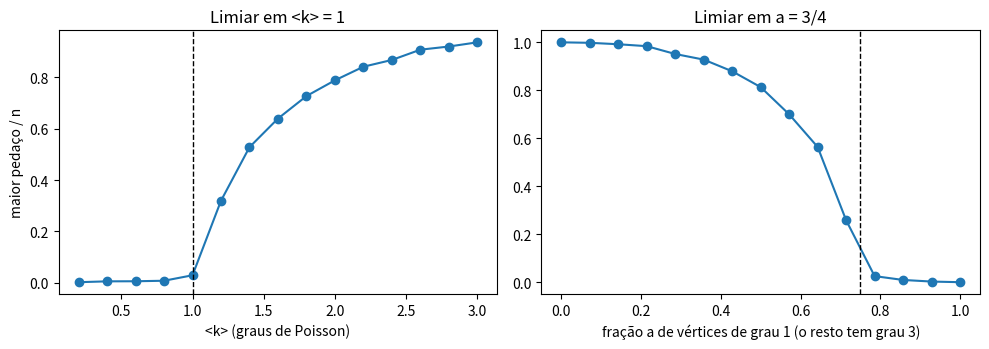

Reproduce this figure in Python.
import numpy as np
import matplotlib.pyplot as plt
import networkx as nx

rng = np.random.default_rng(0)

# --- 1. O paradoxo da amizade no clube de caratê (uma rede real, não sorteada)
G = nx.karate_club_graph()
graus = np.array([d for _, d in G.degree()])
k1, k2 = graus.mean(), (graus ** 2).mean()
grau_dos_vizinhos = np.mean([G.degree(v) for u in G for v in G[u]])   # sorteia um link e olha a ponta
print(f"caratê: grau médio de um membro = {k1:.2f}")
print(f"        grau médio de quem está na ponta de um link = {grau_dos_vizinhos:.2f}   (<k²>/<k> = {k2 / k1:.2f})")

# --- 2. Molloy–Reed: redes do modelo de configuração com graus de Poisson
def rede_de_configuracao(graus):
    if graus.sum() % 2:
        graus[0] += 1                                # a soma dos graus precisa ser par
    M = nx.configuration_model(graus.tolist(), seed=int(rng.integers(1 << 30)))
    G = nx.Graph(M)                                  # descarta links repetidos
    G.remove_edges_from(nx.selfloop_edges(G))        # e laços de um vértice nele mesmo
    return G

def maior_pedaco(G):
    return max(len(c) for c in nx.connected_components(G)) / G.number_of_nodes()

n = 3000
ks = np.linspace(0.2, 3.0, 15)
gigante = []
for c in ks:
    graus = rng.poisson(c, n)
    gigante.append(maior_pedaco(rede_de_configuracao(graus)))
    # Molloy–Reed para Poisson: <k²>/<k> = (c² + c)/c = c + 1 > 2  ⇔  c > 1
print("graus de Poisson:  <k>   maior pedaço")
for c, g in zip(ks[::2], gigante[::2]):
    print(f"                  {c:4.2f}   {g:.3f}")

# --- 3. Mistura de graus 1 e 3: Σ k(k-2) p_k = -a + 3(1-a) > 0  ⇔  a < 3/4
as_ = np.linspace(0, 1, 15)
gig_mist = []
for a in as_:
    graus = np.where(rng.random(n) < a, 1, 3)
    gig_mist.append(maior_pedaco(rede_de_configuracao(graus)))

fig, (ax1, ax2) = plt.subplots(1, 2, figsize=(10, 3.6))
ax1.plot(ks, gigante, "o-"); ax1.axvline(1, color="k", ls="--", lw=1)
ax1.set_xlabel("<k> (graus de Poisson)"); ax1.set_ylabel("maior pedaço / n"); ax1.set_title("Limiar em <k> = 1")
ax2.plot(as_, gig_mist, "o-"); ax2.axvline(0.75, color="k", ls="--", lw=1)
ax2.set_xlabel("fração a de vértices de grau 1 (o resto tem grau 3)"); ax2.set_title("Limiar em a = 3/4")
plt.tight_layout()
plt.show()
